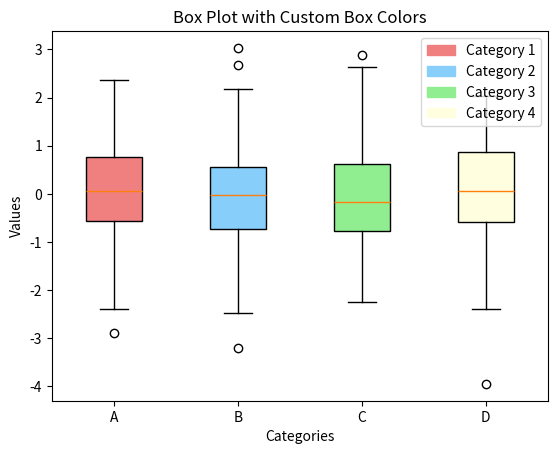

Python code for this plot:
import matplotlib.pyplot as plt
import matplotlib.patches as mpatches
import numpy as np

# Generate random data for demonstration
data = np.random.randn(100, 4)

# Specify the colors for the boxes
box_colors = ['lightcoral', 'lightskyblue', 'lightgreen', 'lightyellow']

# Create a box plot with custom box colors
box_plot = plt.boxplot(data, labels=['A', 'B', 'C', 'D'], patch_artist=True)

# Customize the box colors
for patch, color in zip(box_plot['boxes'], box_colors):
    patch.set_facecolor(color)

# Create colored rectangles for the legend
legend_patches = [mpatches.Patch(color=color, label=f'Category {i+1}') for i, color in enumerate(box_colors)]

# Add labels to the axes
plt.xlabel('Categories')
plt.ylabel('Values')

# Add a title to the plot
plt.title('Box Plot with Custom Box Colors')

# Add a legend
plt.legend(handles=legend_patches, loc='upper right')

# Display the plot
plt.show()
